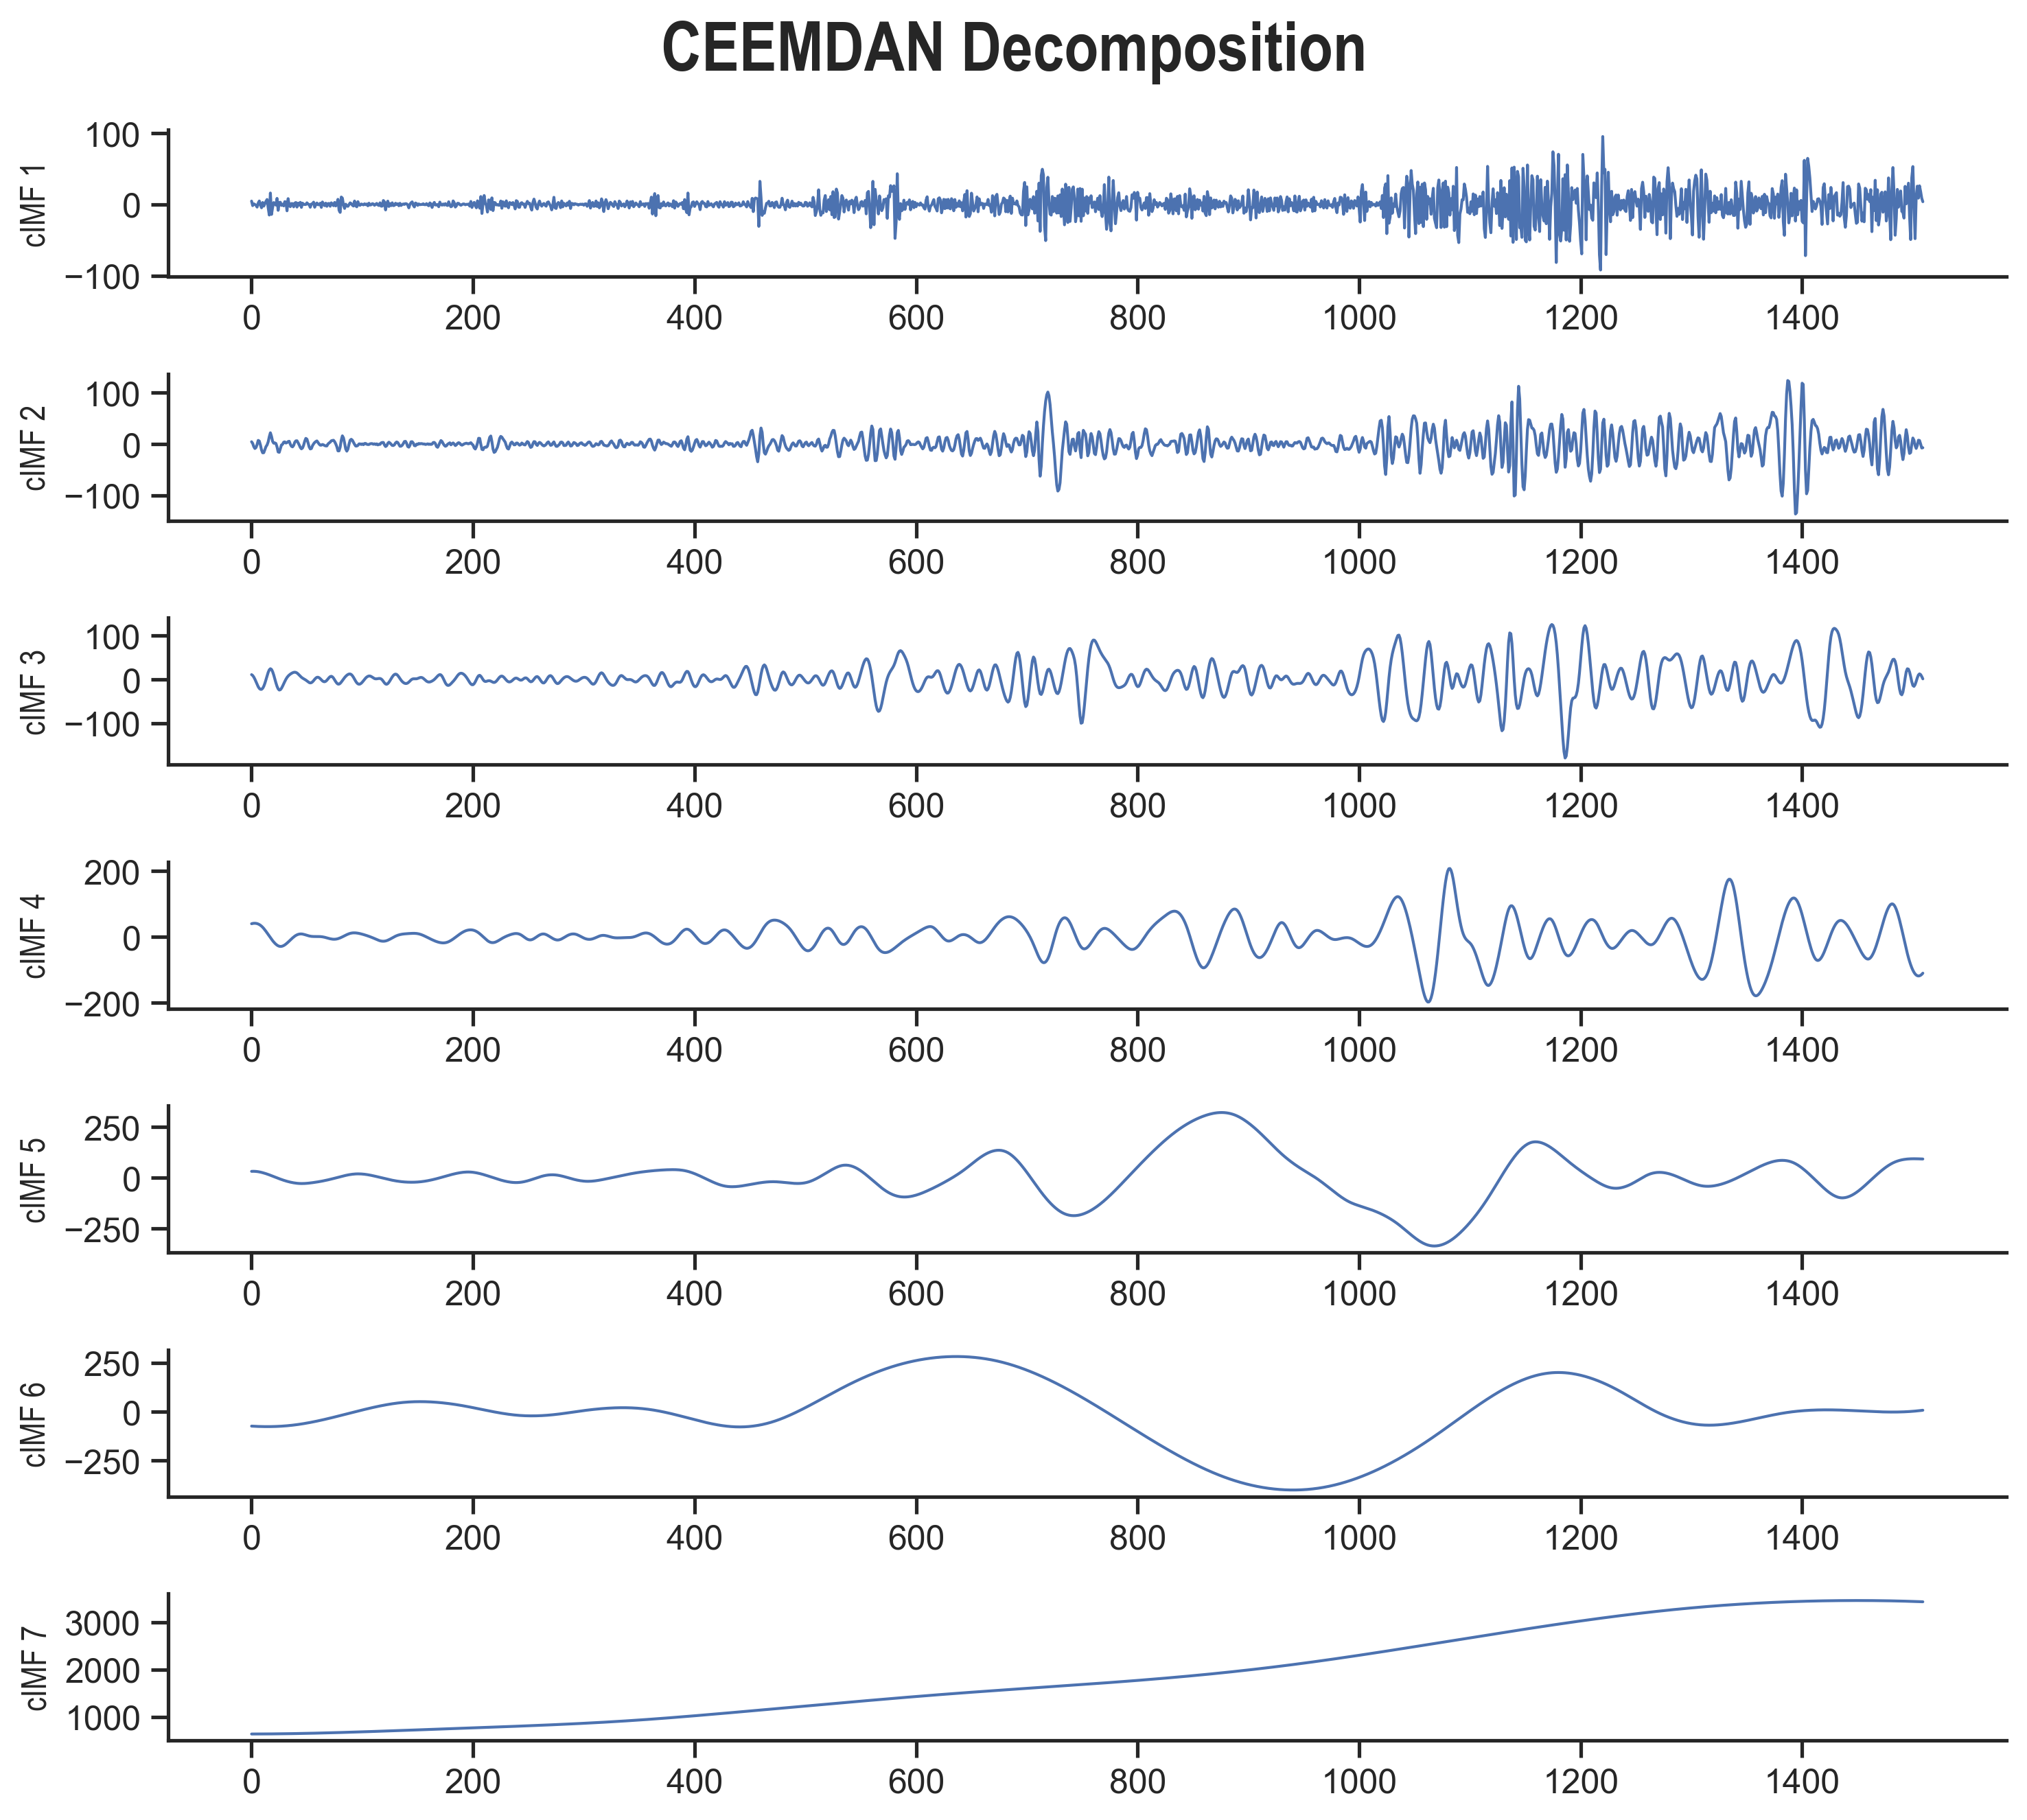

The data file committed next to this chart (first rows):
imf1, imf2, imf3, imf4, imf5, imf6, imf7
4.695, 4.531, 11.11, 40.15, 32.15, -73.07, 638.2
-1.643, 1.266, 9.161, 40.99, 32.36, -73.43, 638.2
0.8712, -5.011, 5.6, 41.47, 32.36, -73.75, 638.3
-0.03721, -8.658, 0.7166, 41.56, 32.16, -74.06, 638.3
-0.9775, -6.826, -5.112, 41.26, 31.75, -74.33, 638.4
-3.726, -0.8112, -11.16, 40.52, 31.14, -74.58, 638.5
1.914, 7.191, -16.54, 39.33, 30.35, -74.81, 638.6
4.858, 5.749, -20.42, 37.65, 29.39, -75.01, 638.7
-0.7982, -1.789, -22.48, 35.45, 28.27, -75.18, 638.8
-4.671, -11.49, -22.51, 32.72, 27, -75.33, 638.9
2.749, -17.09, -20.3, 29.46, 25.6, -75.45, 639
-2.355, -16.89, -15.7, 25.71, 24.06, -75.54, 639.2
1.106, -11.03, -8.929, 21.54, 22.42, -75.61, 639.3
4.26, -5.063, -0.6292, 17.03, 20.67, -75.65, 639.5
6.959, -1.768, 8.191, 12.3, 18.83, -75.67, 639.7
-4.548, 4.3, 16.2, 7.453, 16.91, -75.66, 639.8
-14.87, 14.25, 22.09, 2.587, 14.93, -75.62, 640
16.03, 22.04, 24.63, -2.207, 12.89, -75.56, 640.2
-14.03, 15.06, 23.04, -6.846, 10.8, -75.47, 640.4
-4.174, 5.277, 17.95, -11.25, 8.681, -75.35, 640.7
2.639, 1.662, 10.36, -15.34, 6.541, -75.2, 640.9
0.8709, 2.314, 1.35, -19.04, 4.391, -75.03, 641.1
-0.9355, 1.12, -7.738, -22.27, 2.243, -74.83, 641.4
8.525, -5.615, -15.68, -24.94, 0.1089, -74.6, 641.7
-8.26, -15.4, -21.43, -26.99, -2, -74.34, 641.9
2.842, -16.12, -24.09, -28.33, -4.073, -74.06, 642.2
3.05, -8.735, -23.42, -28.89, -6.097, -73.75, 642.5
-1.369, -1.804, -20.18, -28.67, -8.062, -73.4, 642.8
0.2521, -0.5006, -15.35, -27.76, -9.959, -73.03, 643.1
-2.012, 3.65, -9.956, -26.24, -11.78, -72.63, 643.4
3.944, 4.294, -4.575, -24.2, -13.53, -72.2, 643.7
3.43, 1.975, 0.3808, -21.73, -15.19, -71.75, 644.1
-8.928, 2.898, 4.509, -18.92, -16.77, -71.26, 644.4
8.156, 4.88, 7.715, -15.87, -18.26, -70.74, 644.8
-1.31, 5.419, 10.19, -12.67, -19.66, -70.2, 645.1
-3.112, -0.346, 12.21, -9.414, -20.96, -69.62, 645.5
1.298, -4.325, 13.9, -6.193, -22.15, -69.01, 645.9
1.134, -5.45, 15.27, -3.099, -23.25, -68.37, 646.3
-3.369, -2.555, 16.24, -0.2226, -24.24, -67.71, 646.7
1.842, 3.504, 16.61, 2.354, -25.11, -67.01, 647.1
2.73, 6.196, 16.2, 4.558, -25.87, -66.28, 647.5
-3.678, 6.477, 14.88, 6.343, -26.51, -65.53, 647.9
1.819, 2.62, 12.72, 7.688, -27.03, -64.74, 648.3
-0.8719, -1.599, 10.1, 8.588, -27.42, -63.93, 648.8
2.954, -6.537, 7.45, 9.044, -27.67, -63.08, 649.2
-4.148, -9.301, 5.096, 9.067, -27.79, -62.22, 649.6
1.797, -7.696, 3.216, 8.687, -27.79, -61.32, 650.1
0.1282, -2.23, 1.681, 7.969, -27.66, -60.4, 650.6
-0.08711, 5.554, 0.2331, 7.02, -27.42, -59.45, 651
-0.1035, 11.1, -1.388, 5.954, -27.08, -58.48, 651.5
2.296, 9.601, -3.326, 4.876, -26.66, -57.48, 652
0.4949, 2.502, -5.356, 3.864, -26.15, -56.46, 652.5
-0.119, -5.522, -7.024, 2.981, -25.58, -55.42, 653
-3.933, -9.501, -7.822, 2.273, -24.94, -54.35, 653.5
0.5318, -8.738, -7.313, 1.772, -24.26, -53.26, 654
0.8647, -3.237, -5.473, 1.465, -23.54, -52.15, 654.6
3.208, 0.399, -2.646, 1.314, -22.79, -51.02, 655.1
-3.899, 3.113, 0.5152, 1.274, -22, -49.88, 655.6
0.08862, 4.933, 3.255, 1.295, -21.18, -48.71, 656.2
2.006, 6.116, 4.923, 1.327, -20.33, -47.52, 656.7
... 1,450 more rows
